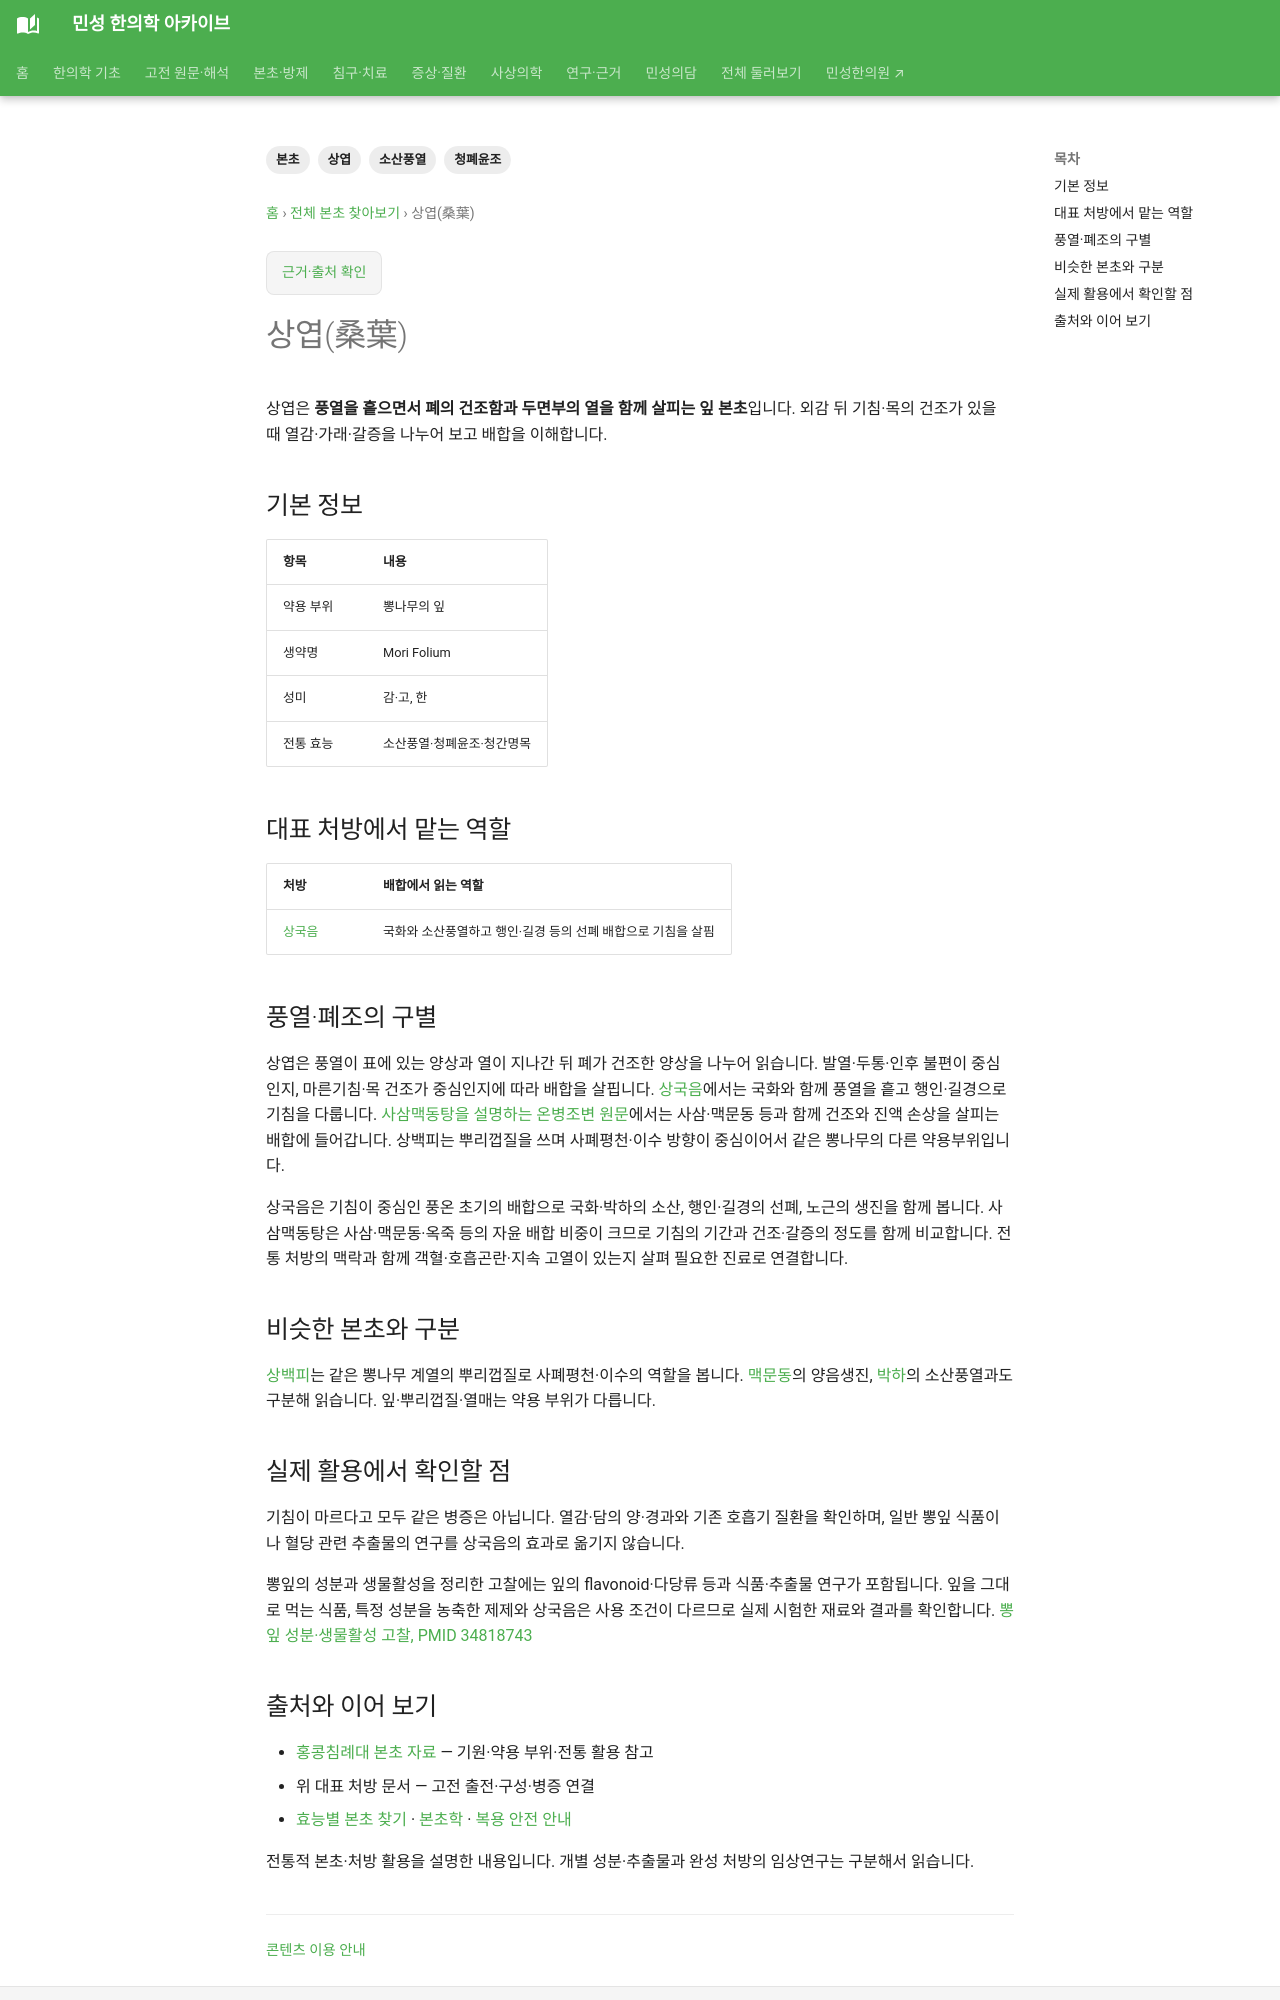

repository: joowon1111/minseong-korean-medicine-wiki · page: herbs/mulberry-leaf/index.html · generator: mkdocs

---
title: 상엽(桑葉)
description: 상엽의 소산풍열·청폐윤조와 상국음·사삼맥동탕 배합, 상백피와 약용 부위 차이를 정리합니다.
tags: [상엽, 소산풍열, 청폐윤조, 본초]
status: 검토완료
last_reviewed: '2026-10-07'
---
# 상엽(桑葉)

상엽은 **풍열을 흩으면서 폐의 건조함과 두면부의 열을 함께 살피는 잎 본초**입니다. 외감 뒤 기침·목의 건조가 있을 때 열감·가래·갈증을 나누어 보고 배합을 이해합니다.

## 기본 정보

| 항목 | 내용 |
|---|---|
| 약용 부위 | 뽕나무의 잎 |
| 생약명 | Mori Folium |
| 성미 | 감·고, 한 |
| 전통 효능 | 소산풍열·청폐윤조·청간명목 |

## 대표 처방에서 맡는 역할

| 처방 | 배합에서 읽는 역할 |
|---|---|
| [상국음](../formulas/sangju-yin.md) | 국화와 소산풍열하고 행인·길경 등의 선폐 배합으로 기침을 살핌 |

## 풍열·폐조의 구별

상엽은 풍열이 표에 있는 양상과 열이 지나간 뒤 폐가 건조한 양상을 나누어 읽습니다. 발열·두통·인후 불편이 중심인지, 마른기침·목 건조가 중심인지에 따라 배합을 살핍니다. [상국음](../formulas/sangju-yin.md)에서는 국화와 함께 풍열을 흩고 행인·길경으로 기침을 다룹니다. [사삼맥동탕을 설명하는 온병조변 원문](../classics/wenbing-tiaobian.md#upper-056)에서는 사삼·맥문동 등과 함께 건조와 진액 손상을 살피는 배합에 들어갑니다. 상백피는 뿌리껍질을 쓰며 사폐평천·이수 방향이 중심이어서 같은 뽕나무의 다른 약용부위입니다.

상국음은 기침이 중심인 풍온 초기의 배합으로 국화·박하의 소산, 행인·길경의 선폐, 노근의 생진을 함께 봅니다. 사삼맥동탕은 사삼·맥문동·옥죽 등의 자윤 배합 비중이 크므로 기침의 기간과 건조·갈증의 정도를 함께 비교합니다. 전통 처방의 맥락과 함께 객혈·호흡곤란·지속 고열이 있는지 살펴 필요한 진료로 연결합니다.

## 비슷한 본초와 구분

[상백피](mulberry-root-bark.md)는 같은 뽕나무 계열의 뿌리껍질로 사폐평천·이수의 역할을 봅니다. [맥문동](ophiopogon.md)의 양음생진, [박하](mint.md)의 소산풍열과도 구분해 읽습니다. 잎·뿌리껍질·열매는 약용 부위가 다릅니다.

## 실제 활용에서 확인할 점

기침이 마르다고 모두 같은 병증은 아닙니다. 열감·담의 양·경과와 기존 호흡기 질환을 확인하며, 일반 뽕잎 식품이나 혈당 관련 추출물의 연구를 상국음의 효과로 옮기지 않습니다.

뽕잎의 성분과 생물활성을 정리한 고찰에는 잎의 flavonoid·다당류 등과 식품·추출물 연구가 포함됩니다. 잎을 그대로 먹는 식품, 특정 성분을 농축한 제제와 상국음은 사용 조건이 다르므로 실제 시험한 재료와 결과를 확인합니다. [뽕잎 성분·생물활성 고찰, PMID 34818743](https://pubmed.ncbi.nlm.nih.gov/34818743/)
